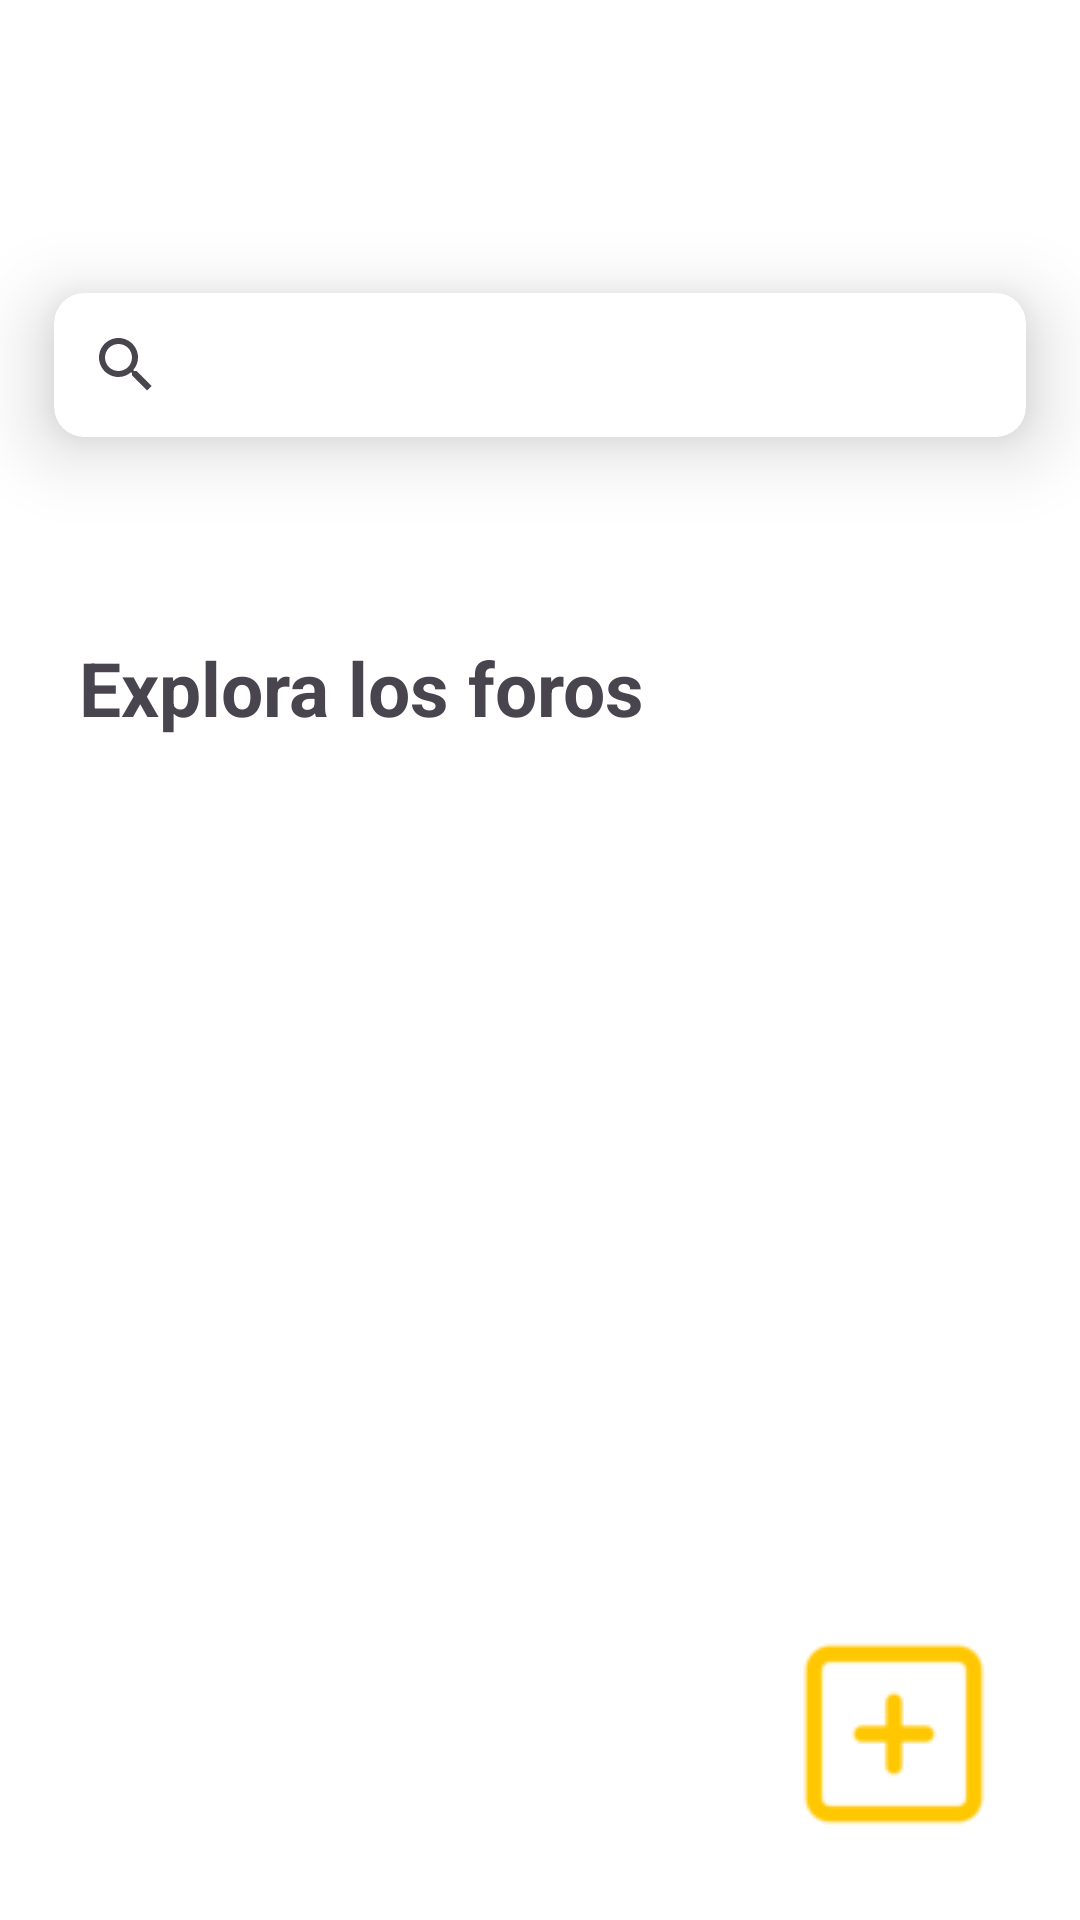

The Android layout XML behind this screen, and the referenced resources:
<!-- AndroidManifest.xml: application theme Theme.Upn_collab -->
<!-- res/layout/fragment_forum_list_all.xml -->
<?xml version="1.0" encoding="utf-8"?>
<androidx.constraintlayout.widget.ConstraintLayout xmlns:android="http://schemas.android.com/apk/res/android"
    xmlns:app="http://schemas.android.com/apk/res-auto"
    xmlns:tools="http://schemas.android.com/tools"
    android:layout_width="match_parent"
    android:layout_height="match_parent"
    android:background="@color/white"
    tools:context=".ui.view.ForumListAllFragment">


    <androidx.cardview.widget.CardView
        android:id="@+id/cardView"
        android:layout_width="match_parent"
        android:layout_height="wrap_content"
        android:layout_marginTop="72dp"
        app:cardCornerRadius="10dp"
        app:cardElevation="15dp"
        app:cardUseCompatPadding="true"
        app:layout_constraintEnd_toEndOf="parent"
        app:layout_constraintHorizontal_bias="0.0"
        app:layout_constraintStart_toStartOf="parent"
        app:layout_constraintTop_toTopOf="parent">

        <androidx.appcompat.widget.SearchView
            android:id="@+id/searchForum"
            style="@style/ThemeOverlay.Material3.Search"
            android:layout_width="match_parent"
            android:layout_height="wrap_content" />
    </androidx.cardview.widget.CardView>

    <TextView
        android:id="@+id/textView"
        android:layout_width="wrap_content"
        android:layout_height="wrap_content"
        android:layout_margin="10dp"
        android:layout_marginTop="48dp"
        android:padding="10dp"
        android:text="Explora los foros"
        android:textSize="25dp"
        android:textStyle="bold"
        app:layout_constraintBottom_toBottomOf="parent"
        app:layout_constraintEnd_toEndOf="parent"
        app:layout_constraintHorizontal_bias="0.048"
        app:layout_constraintStart_toStartOf="parent"
        app:layout_constraintTop_toBottomOf="@+id/cardView"
        app:layout_constraintVertical_bias="0.053" />


    <androidx.recyclerview.widget.RecyclerView
        android:id="@+id/forumList"
        android:background="@color/white"
        android:layout_width="0dp"
        android:layout_height="0dp"
        app:layout_constraintBottom_toBottomOf="parent"
        app:layout_constraintEnd_toEndOf="parent"
        app:layout_constraintStart_toStartOf="parent"
        app:layout_constraintTop_toBottomOf="@+id/textView" />

    <ProgressBar
        android:id="@+id/progressBar"
        android:layout_width="wrap_content"
        android:layout_height="wrap_content"
        android:layout_margin="16dp"
        android:visibility="gone"
        app:layout_constraintBottom_toBottomOf="parent"
        app:layout_constraintEnd_toEndOf="parent"
        app:layout_constraintStart_toStartOf="parent" />

    <ImageButton
        android:id="@+id/addForumIcon"
        android:layout_width="wrap_content"
        android:layout_height="wrap_content"
        android:layout_margin="30dp"
        android:background="@null"
        android:src="@drawable/icon_add"
        app:layout_constraintBottom_toBottomOf="parent"
        app:layout_constraintEnd_toEndOf="parent" />


</androidx.constraintlayout.widget.ConstraintLayout>
<!-- resources referenced by this layout -->
<resources>
  <color name="white">#FFFFFF</color>
  <!-- drawable icon_add: png bitmap (drawable, 1136 bytes) -->
  <style name="Theme.Upn_collab" parent="Theme.Material3.Light.NoActionBar">
          
          !-- Primary brand color. --&gt;
          <item name="colorPrimary">@color/upn</item>
          <item name="android:statusBarColor">@color/upn</item>
      </style>
  <color name="upn">#FFC700</color>
</resources>
